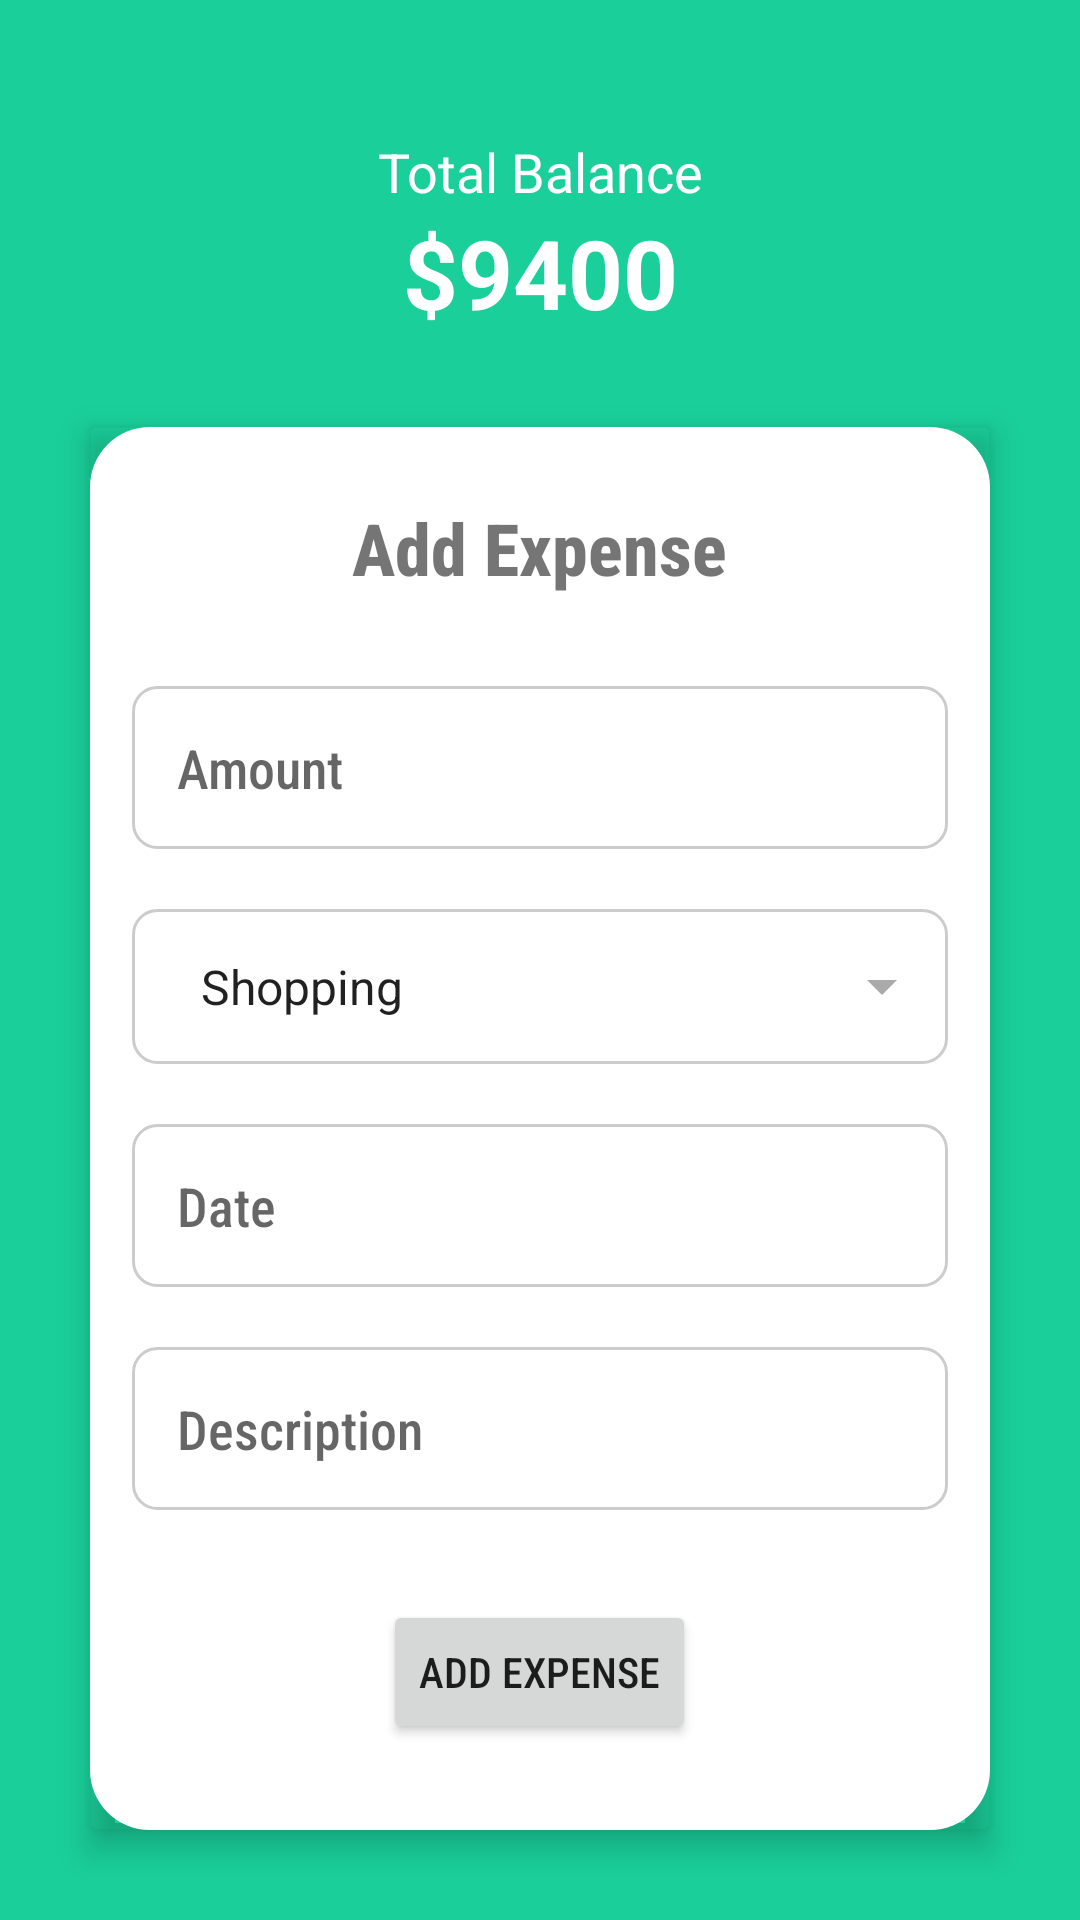

Produce the Android XML layout that renders to this screen, including the resource entries it uses.
<!-- AndroidManifest.xml: application theme Theme.AppCompat.Light -->
<!-- res/layout/fragment_add_expense.xml -->
<?xml version="1.0" encoding="utf-8"?>
<LinearLayout xmlns:android="http://schemas.android.com/apk/res/android"
    xmlns:tools="http://schemas.android.com/tools"
    android:layout_width="match_parent"
    android:layout_height="match_parent"
    xmlns:app="http://schemas.android.com/apk/res-auto"
    android:orientation="vertical"
    android:background="#1ACF9A"
    tools:context=".fragment.AddExpenseFragment">

    <TextView
        android:id="@+id/total_balance_label"
        android:layout_width="match_parent"
        android:textAlignment="center"
        android:layout_height="wrap_content"
        android:layout_marginTop="45dp"
        android:text="Total Balance"
        android:textColor="@android:color/white"
        android:textSize="18sp" />

    <TextView
        android:id="@+id/total_balance_value"
        android:layout_width="match_parent"
        android:layout_height="wrap_content"
        android:text="$9400"
        android:textAlignment="center"
        android:textColor="@android:color/white"
        android:textSize="32sp"
        android:layout_marginBottom="30dp"
        android:textStyle="bold"/>


    <androidx.cardview.widget.CardView
        android:layout_width="match_parent"
        android:layout_height="match_parent"
        android:layout_gravity="center"
        app:cardBackgroundColor="@android:color/transparent"
        app:cardElevation="6dp"
        android:layout_marginStart="30dp"
        android:layout_marginEnd="30dp"
        android:layout_marginBottom="30dp">

        <LinearLayout
            android:layout_width="match_parent"
            android:layout_height="match_parent"
            android:orientation="vertical"
            android:gravity="top|center"
            android:background="@drawable/card_background">

            <TextView
                android:layout_width="wrap_content"
                android:layout_height="wrap_content"
                android:text="Add Expense"
                android:textSize="24sp"
                android:textStyle="bold"
                android:layout_marginTop="20dp"
                android:fontFamily="sans-serif-condensed-medium"
                android:layout_marginBottom="20dp"/>

            <EditText
                android:id="@+id/amountEditText"
                android:layout_width="match_parent"
                android:layout_height="wrap_content"
                android:hint="Amount"
                android:padding="15dp"
                android:layout_margin="10dp"
                android:fontFamily="sans-serif-condensed-medium"
                android:inputType="numberDecimal"
                android:background="@drawable/edit_text_background" />

            <Spinner
                android:id="@+id/categorySpinner"
                android:layout_width="match_parent"
                android:layout_height="wrap_content"
                android:padding="15dp"
                android:layout_margin="10dp"
                android:entries="@array/categories"
                android:fontFamily="sans-serif-condensed-medium"
                android:background="@drawable/spinner_background"
                android:spinnerMode="dropdown"  />

            <EditText
                android:id="@+id/dateEditText"
                android:layout_width="match_parent"
                android:layout_height="wrap_content"
                android:padding="15dp"
                android:layout_margin="10dp"
                android:hint="Date"
                android:inputType="date"
                android:focusable="false"
                android:fontFamily="sans-serif-condensed-medium"
                android:background="@drawable/edit_text_background" />

            <EditText
                android:id="@+id/descriptionEditText"
                android:layout_width="match_parent"
                android:layout_height="wrap_content"
                android:padding="15dp"
                android:layout_margin="10dp"
                android:hint="Description"
                android:fontFamily="sans-serif-condensed-medium"
                android:inputType="text"
                android:background="@drawable/edit_text_background" />

            <Button
                android:id="@+id/addExpenseButton"
                android:layout_width="wrap_content"
                android:layout_height="wrap_content"
                android:layout_gravity="center_horizontal"
                android:layout_marginTop="20dp"
                android:fontFamily="sans-serif-condensed-medium"
                android:text="Add Expense" />

        </LinearLayout>

    </androidx.cardview.widget.CardView>

</LinearLayout>
<!-- resources referenced by this layout -->
<resources>
  <string-array name="categories">
          <item>Shopping</item>
          <item>Subscription</item>
          <item>Food</item>
          <item>Others</item>
      </string-array>
  <!-- drawable card_background (drawable) -->
  <?xml version="1.0" encoding="utf-8"?>
  <shape xmlns:android="http://schemas.android.com/apk/res/android">
      <corners android:topLeftRadius="20dp" android:topRightRadius="20dp" android:bottomLeftRadius="20dp" android:bottomRightRadius="20dp"/>
      <solid android:color="@color/white"/> 
      <padding android:left="4dp" android:top="4dp" android:right="4dp" android:bottom="4dp"/>
  </shape>
  <!-- drawable edit_text_background (drawable) -->
  <?xml version="1.0" encoding="utf-8"?>
  <shape xmlns:android="http://schemas.android.com/apk/res/android"
      android:shape="rectangle">
      <solid android:color="@color/white" />
      <corners android:radius="8dp" />
      <stroke android:color="#CCCCCC" android:width="1dp" />
  </shape>
  <!-- drawable spinner_background (drawable) -->
  <?xml version="1.0" encoding="utf-8"?>
  <layer-list xmlns:android="http://schemas.android.com/apk/res/android">
      <item>
          <shape android:shape="rectangle">
              <solid android:color="@color/white" />
              <corners android:radius="8dp" />
              <stroke android:color="#CCCCCC" android:width="1dp" />
          </shape>
      </item>
      <item android:right="10dp" android:gravity="center_vertical|right">
          <vector xmlns:android="http://schemas.android.com/apk/res/android"
          android:width="24dp"
          android:height="24dp"
          android:viewportWidth="24"
          android:viewportHeight="24">
          <path
              android:fillColor="@android:color/darker_gray"
              android:pathData="M7 10l5 5 5-5z" />
      </vector>
      </item>
  </layer-list>
  <color name="white">#FFFFFFFF</color>
</resources>
